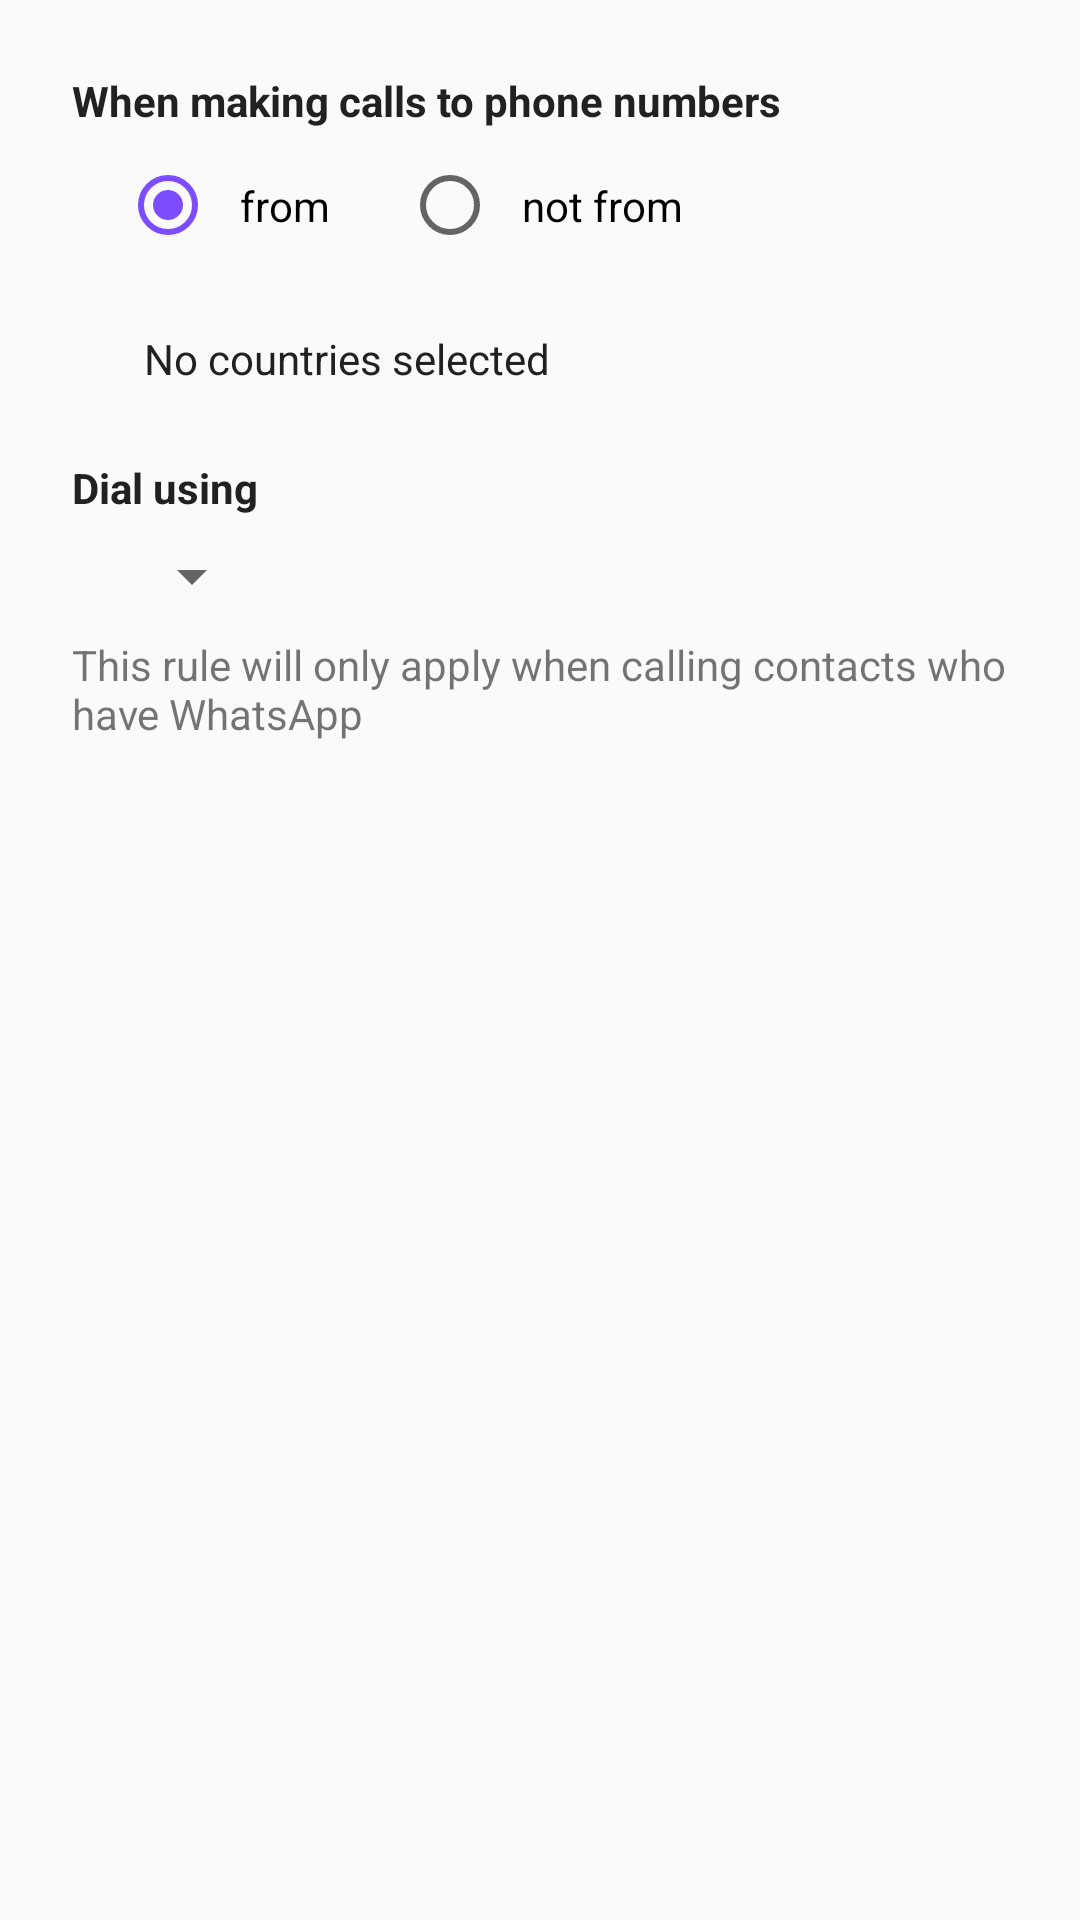

Produce the Android XML layout that renders to this screen, including the resource entries it uses.
<!-- AndroidManifest.xml: application theme AppTheme -->
<!-- res/layout/dialog_add_rule.xml -->
<?xml version="1.0" encoding="utf-8"?>
<ScrollView xmlns:android="http://schemas.android.com/apk/res/android"
    xmlns:app="http://schemas.android.com/apk/res-auto"
    android:layout_width="match_parent"
    android:layout_height="match_parent">

    <android.support.constraint.ConstraintLayout
        android:layout_width="match_parent"
        android:layout_height="wrap_content"
        android:orientation="vertical"
        android:padding="16dp">

        <TextView
            android:id="@+id/phone_number_prompt"
            android:layout_width="wrap_content"
            android:layout_height="wrap_content"
            android:padding="8dp"
            android:text="@string/apply_rule_prompt"
            android:textColor="@color/textPrimary"
            android:textStyle="bold"
            app:layout_constraintStart_toStartOf="parent"
            app:layout_constraintTop_toTopOf="parent" />

        <RadioGroup
            android:id="@+id/radio_parent"
            android:layout_width="match_parent"
            android:layout_height="wrap_content"
            android:layout_marginStart="24dp"
            android:orientation="horizontal"
            app:layout_constraintStart_toStartOf="parent"
            app:layout_constraintTop_toBottomOf="@+id/phone_number_prompt">

            <RadioButton
                android:id="@+id/fromRadioButton"
                android:layout_width="wrap_content"
                android:layout_height="wrap_content"
                android:checked="true"
                android:padding="8dp"
                android:text="@string/from" />

            <RadioButton
                android:id="@+id/notFromRadioButton"
                android:layout_width="wrap_content"
                android:layout_height="wrap_content"
                android:layout_marginStart="16dp"
                android:padding="8dp"
                android:text="@string/not_from" />

        </RadioGroup>

        <TextView
            android:id="@+id/countriesTextView"
            android:layout_width="wrap_content"
            android:layout_height="wrap_content"
            android:layout_marginStart="16dp"
            android:layout_marginTop="8dp"
            android:background="?attr/selectableItemBackground"
            android:clickable="true"
            android:focusable="true"
            android:padding="16dp"
            android:text="@string/no_countries_selected"
            android:textColor="@color/textPrimary"
            app:layout_constraintStart_toStartOf="parent"
            app:layout_constraintTop_toBottomOf="@+id/radio_parent" />

        <TextView
            android:id="@+id/call_using_prompt"
            android:layout_width="wrap_content"
            android:layout_height="wrap_content"
            android:padding="8dp"
            android:text="@string/dial_using_app_prompt"
            android:textColor="@color/textPrimary"
            android:textStyle="bold"
            app:layout_constraintStart_toStartOf="parent"
            app:layout_constraintTop_toBottomOf="@+id/countriesTextView" />

        <Spinner
            android:id="@+id/appSpinner"
            android:layout_width="wrap_content"
            android:layout_height="wrap_content"
            android:layout_marginStart="24dp"
            app:layout_constraintStart_toStartOf="parent"
            app:layout_constraintTop_toBottomOf="@+id/call_using_prompt" />

        <TextView
            android:id="@+id/whatsAppWarning"
            android:layout_width="match_parent"
            android:layout_height="wrap_content"
            android:text="@string/whatsapp_warning"
            android:padding="8dp"
            android:textSize="14sp"
            app:layout_constraintTop_toBottomOf="@+id/appSpinner"/>

    </android.support.constraint.ConstraintLayout>

</ScrollView>
<!-- resources referenced by this layout -->
<resources>
  <color name="textPrimary">#212121</color>
  <string name="apply_rule_prompt">When making calls to phone numbers</string>
  <string name="dial_using_app_prompt">Dial using</string>
  <string name="from">from</string>
  <string name="no_countries_selected">No countries selected</string>
  <string name="not_from">not from</string>
  <string name="whatsapp_warning">This rule will only apply when calling contacts who have WhatsApp</string>
  <style name="AppTheme" parent="Theme.AppCompat.Light.DarkActionBar">
      
      <item name="colorPrimary">@color/colorPrimary</item>
      <item name="colorPrimaryDark">@color/colorPrimaryDark</item>
      <item name="colorAccent">@color/colorAccent</item>
      <item name="android:dialogTheme">@style/AppTheme.Dialog</item>
      <item name="windowActionModeOverlay">true</item>
      <item name="actionModeStyle">@style/AppTheme.ActionMode</item>
    </style>
  <color name="colorPrimary">#03A9F4</color>
  <color name="colorPrimaryDark">#0288D1</color>
  <color name="colorAccent">#7C4DFF</color>
  <style name="AppTheme.Dialog" parent="@style/Theme.AppCompat.Light.Dialog">
      <item name="colorPrimary">@color/colorPrimary</item>
      <item name="colorPrimaryDark">@color/colorPrimaryDark</item>
      <item name="colorAccent">@color/colorAccent</item>
      <item name="android:windowNoTitle">false</item>
    </style>
  <style name="AppTheme.ActionMode" parent="@style/Widget.AppCompat.ActionMode">
      
    </style>
</resources>
